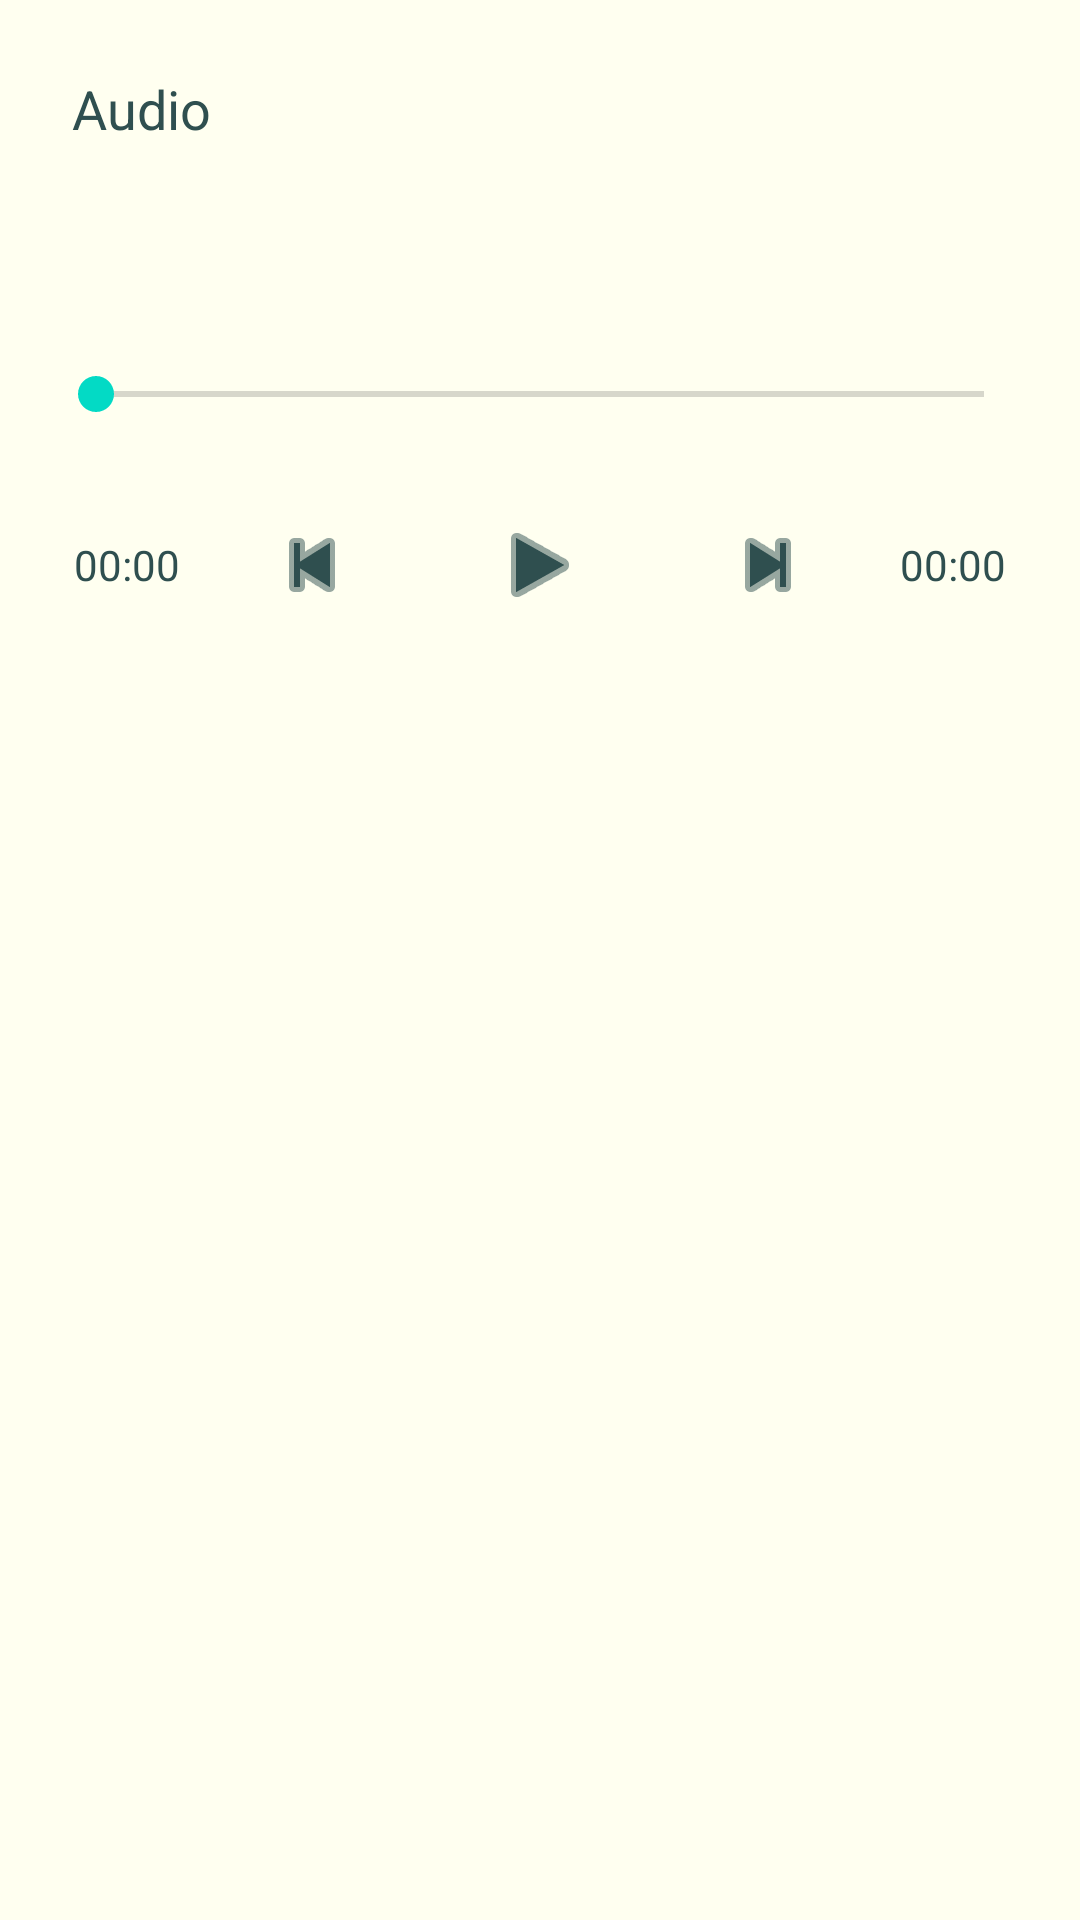

Write the Android layout XML for this screen, with the resource values it uses.
<!-- AndroidManifest.xml: application theme Theme.FiletransferApp -->
<!-- res/layout/activity_audio_player.xml -->
<?xml version="1.0" encoding="utf-8"?>
<LinearLayout xmlns:android="http://schemas.android.com/apk/res/android"
    xmlns:app="http://schemas.android.com/apk/res-auto"
    android:orientation="vertical"
    android:padding="16dp"
    android:background="@color/app_bg"
    android:layout_width="match_parent"
    android:layout_height="match_parent">

    <TextView
        android:id="@+id/tvAudioTitle"
        android:layout_width="match_parent"
        android:layout_height="wrap_content"
        android:textColor="@color/app_text_primary"
        android:textSize="18sp"
        android:padding="8dp"
        android:text="Audio"/>

    <ProgressBar
        android:id="@+id/progressAudio"
        android:layout_width="48dp"
        android:layout_height="48dp"
        android:layout_gravity="center"
        android:visibility="visible"/>

    <SeekBar
        android:id="@+id/seekBar"
        android:layout_width="match_parent"
        android:layout_height="wrap_content"
        android:layout_marginTop="18dp"/>

    <LinearLayout
        android:orientation="horizontal"
        android:gravity="center"
        android:layout_width="match_parent"
        android:layout_height="wrap_content"
        android:layout_marginTop="12dp">

        <TextView
            android:id="@+id/tvCurrent"
            android:layout_width="wrap_content"
            android:layout_height="wrap_content"
            android:textColor="@color/app_text_primary"
            android:text="00:00"
            android:layout_marginEnd="16dp"/>

        <ImageButton
            android:id="@+id/btnPrev"
            android:layout_width="56dp"
            android:layout_height="56dp"
            android:background="@android:color/transparent"
            android:src="@android:drawable/ic_media_previous"
            app:tint="@color/app_text_primary" />

        <ImageButton
            android:id="@+id/btnPlay"
            android:layout_width="72dp"
            android:layout_height="72dp"
            android:background="@android:color/transparent"
            android:src="@android:drawable/ic_media_play"
            android:layout_marginStart="12dp"
            android:layout_marginEnd="12dp"
            app:tint="@color/app_text_primary" />

        <ImageButton
            android:id="@+id/btnNext"
            android:layout_width="56dp"
            android:layout_height="56dp"
            android:background="@android:color/transparent"
            android:src="@android:drawable/ic_media_next"
            app:tint="@color/app_text_primary" />

        <TextView
            android:id="@+id/tvDuration"
            android:layout_width="wrap_content"
            android:layout_height="wrap_content"
            android:textColor="@color/app_text_primary"
            android:text="00:00"
            android:layout_marginStart="16dp"/>
    </LinearLayout>

</LinearLayout>
<!-- resources referenced by this layout -->
<resources>
  <color name="app_bg">#FFFFF0</color>
  <color name="app_text_primary">#2F4F4F</color>
  <style name="Theme.FiletransferApp" parent="Theme.MaterialComponents.DayNight.DarkActionBar">
          
          <item name="colorPrimary">@color/purple_500</item>
          <item name="colorPrimaryVariant">@color/purple_700</item>
          <item name="colorOnPrimary">@color/white</item>
          
          <item name="colorSecondary">@color/teal_200</item>
          <item name="colorSecondaryVariant">@color/teal_700</item>
          <item name="colorOnSecondary">@color/black</item>
          
          <item name="android:statusBarColor">?attr/colorPrimaryVariant</item>
          
      </style>
  <color name="purple_500">#FF6200EE</color>
  <color name="purple_700">#FF3700B3</color>
  <color name="white">#FFFFFF</color>
  <color name="teal_200">#FF03DAC5</color>
  <color name="teal_700">#FF018786</color>
  <color name="black">#000000</color>
</resources>
